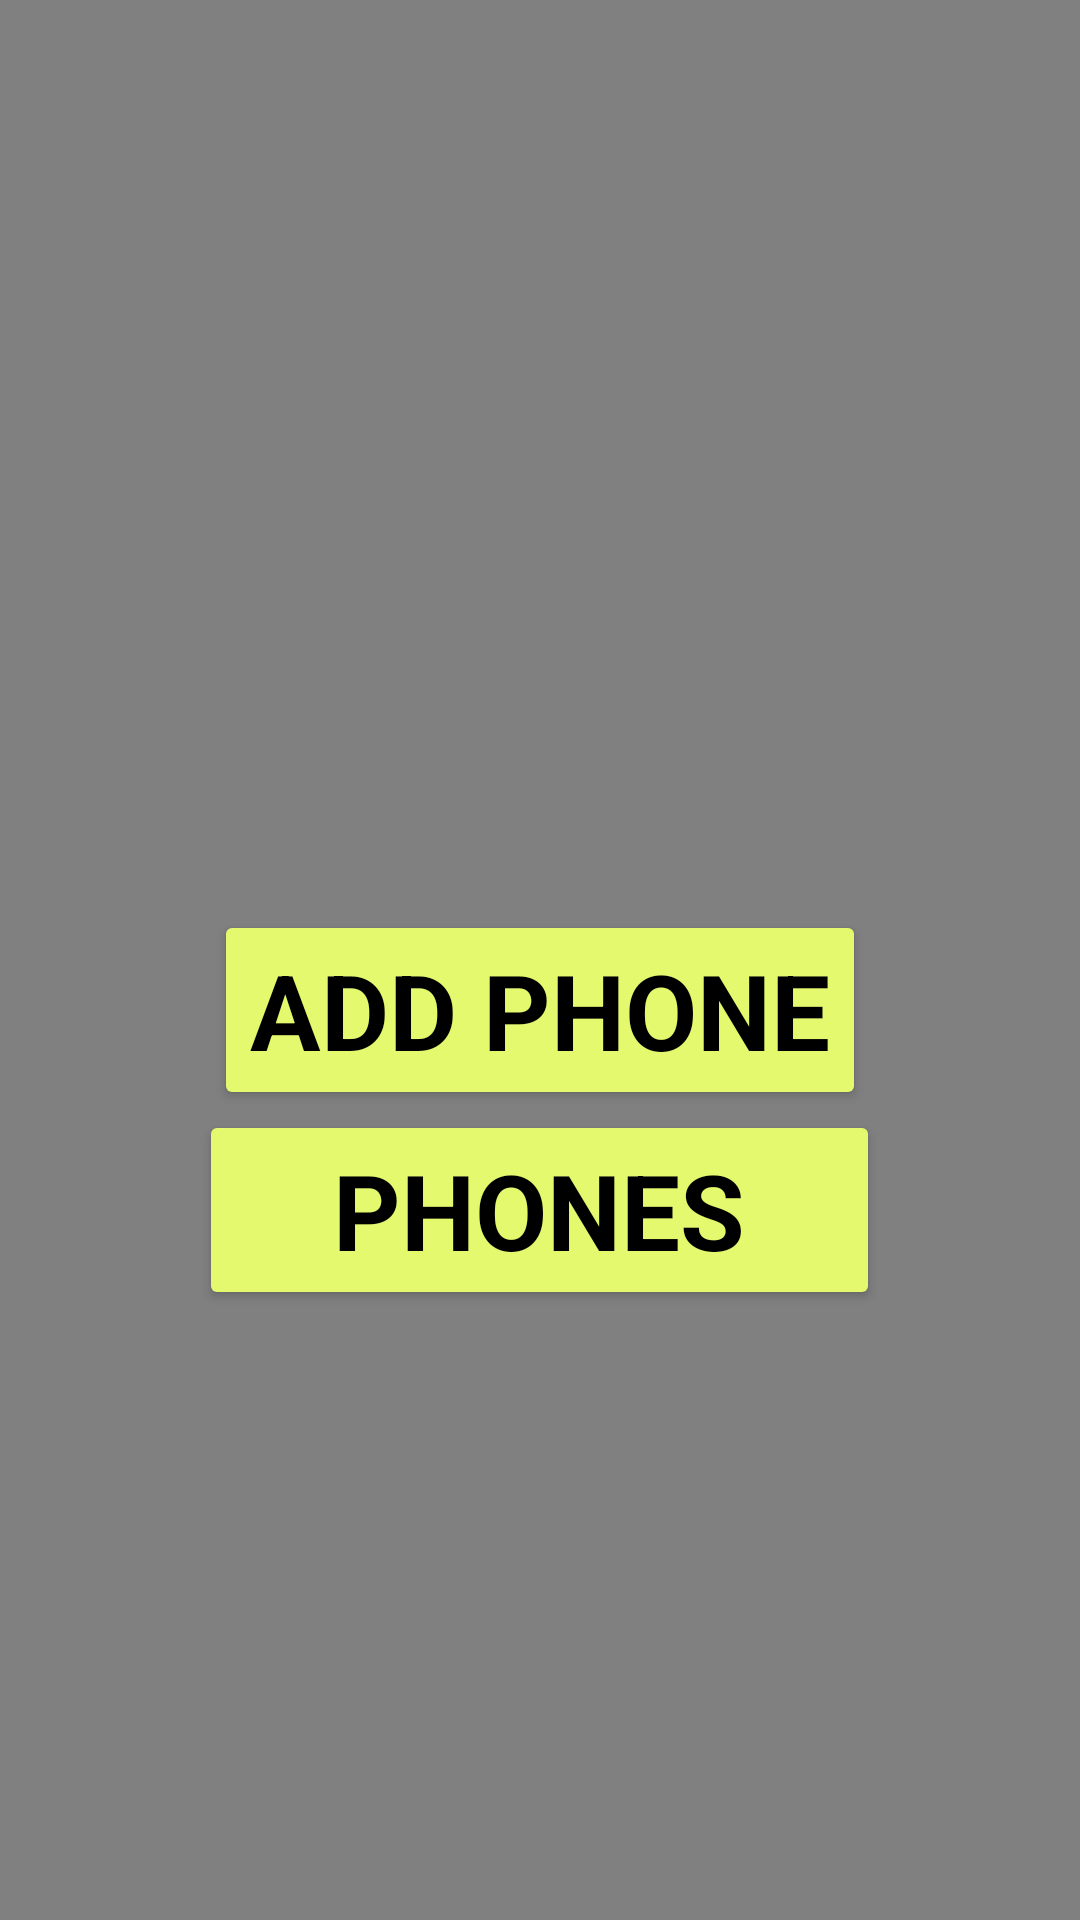

Layout XML and referenced resources for this Android screen:
<!-- AndroidManifest.xml: application theme Theme.PhonesApp -->
<!-- res/layout/activity_main.xml -->
<?xml version="1.0" encoding="utf-8"?>
<LinearLayout xmlns:android="http://schemas.android.com/apk/res/android"
    xmlns:app="http://schemas.android.com/apk/res-auto"
    xmlns:tools="http://schemas.android.com/tools"
    android:layout_width="match_parent"
    android:layout_height="match_parent"
    android:background="#808080"
    android:gravity="center"
    android:orientation="vertical"
    tools:context=".MainActivity"
    tools:ignore="ContentDescription,HardcodedText">

    <ImageView
        android:layout_width="150dp"
        android:layout_height="150dp"
        android:layout_marginBottom="10dp"
        android:src="@drawable/mobile" />

    <Button
        android:id="@+id/btn_addPhone"
        style="@style/CardView"
        android:layout_width="wrap_content"
        android:layout_height="wrap_content"
        android:layout_gravity="center"
        android:layout_marginTop="40dp"
        android:backgroundTint="#E5F96F"
        android:gravity="center"
        android:text="Add Phone"
        android:textAllCaps="true"
        android:textColor="@color/black"
        android:textSize="35sp"
        android:textStyle="bold" />

    <Button
        android:id="@+id/btn_phone"
        style="@style/CardView"
        android:layout_width="227dp"
        android:layout_height="wrap_content"
        android:layout_gravity="center"
        android:layout_marginBottom="100dp"
        android:backgroundTint="#E5F96F"
        android:gravity="center"
        android:text="Phones"
        android:textAllCaps="true"
        android:textColor="@color/black"
        android:textSize="35sp"
        android:textStyle="bold" />
</LinearLayout>
<!-- resources referenced by this layout -->
<resources>
  <color name="black">#FF000000</color>
  <style name="Theme.PhonesApp" parent="Theme.MaterialComponents.DayNight.NoActionBar">
          
          <item name="colorPrimary">@color/purple_500</item>
          <item name="colorPrimaryVariant">@color/color</item>
          <item name="colorOnPrimary">@color/white</item>
          
          <item name="colorSecondary">@color/teal_200</item>
          <item name="colorSecondaryVariant">@color/teal_700</item>
          <item name="colorOnSecondary">@color/black</item>
          
          <item name="android:statusBarColor" tools:targetApi="l">?attr/colorPrimaryVariant</item>
          
      </style>
  <color name="purple_500">#FF6200EE</color>
  <color name="color">#B4FFC107</color>
  <color name="white">#FFFFFFFF</color>
  <color name="teal_200">#FF03DAC5</color>
  <color name="teal_700">#FF018786</color>
</resources>
